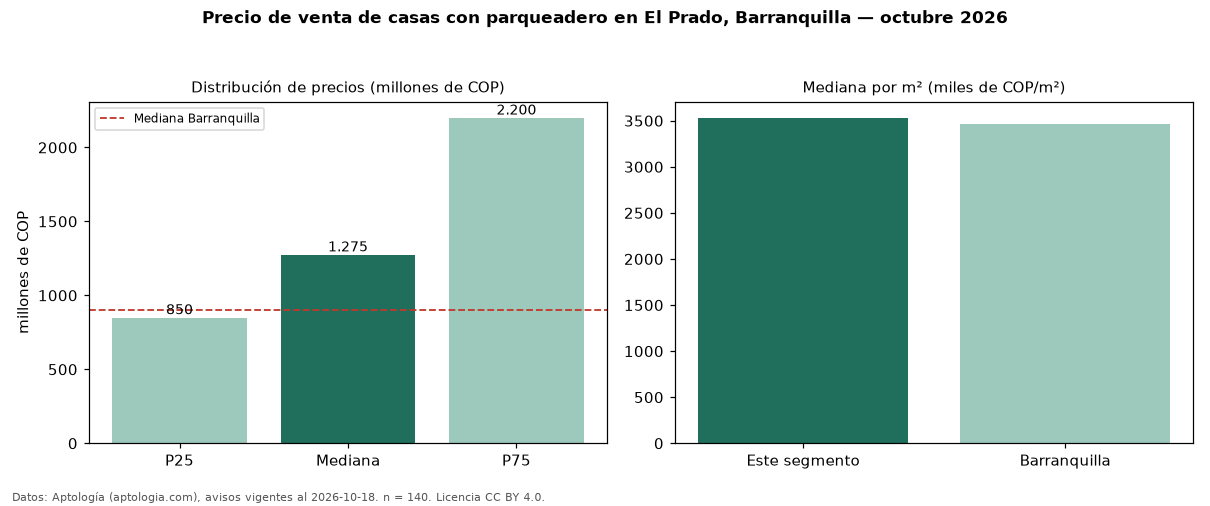

Data behind this chart, as committed beside it:
seccion, metrica, valor, moneda, n
filtro, parq1, con parqueadero, , 140
precio, p25, 850000000, COP, 140
precio, mediana, 1275000000, COP, 140
precio, p75, 2200000000, COP, 140
precio, minimo, 350000000, COP, 140
precio, maximo, 6000000000, COP, 140
m2, mediana_precio_m2, 3531599, COP, 139
m2, area_mediana_m2, 400.0, m2, 139
banos, mediana_banos, 4.0, , 
parqueadero, pct_con_parqueadero, 100.0, %, 140
estrato, estrato_mas_frecuente, 5, , 138
habitaciones, 3+, 1250000000, COP, 126
ciudad, mediana_ciudad_referencia, 900000000, COP, 
ciudad, mediana_m2_ciudad, 3463444, COP, 
fuente, fecha_datos, 2026-10-18, , 
fuente, atribucion, https://www.aptologia.com/casas-en-venta…, , 
fuente, licencia, CC BY 4.0, , 
